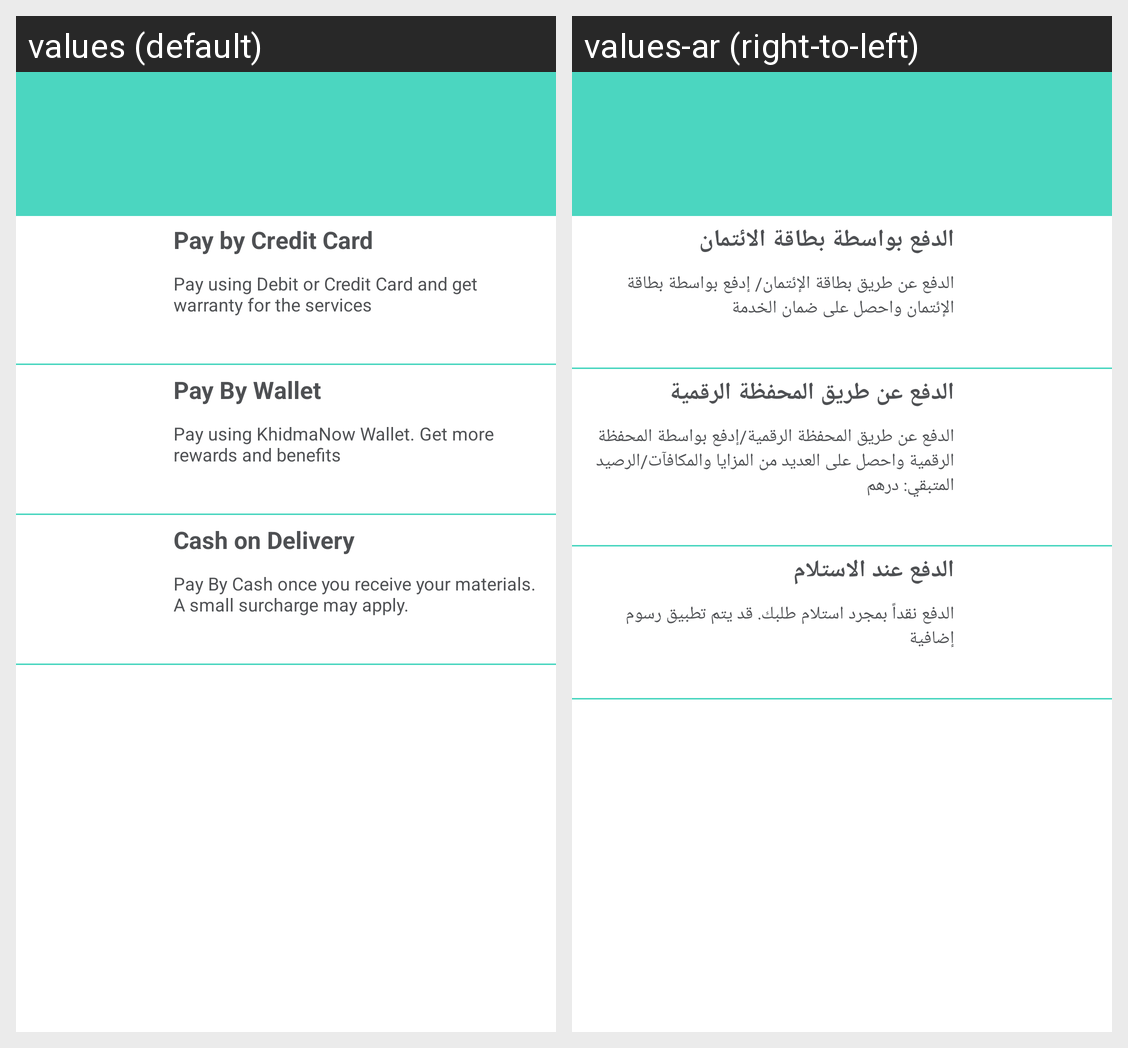

For this localized Android screen grid, give each drawn string resource with its value in every locale shown.
Android screen res/layout/fragment_fr_checkout.xml rendered under 2 locales, left to right: values (default), values-ar (right-to-left). Device: Nexus 5 (rendered at 1080×1920; each locale shown at half size, 540×960, under a caption strip naming it); theme AppTheme.
Strings drawn on this screen, with the default value and each locale's value (text and hints the layout hard-codes, and strings that could not be matched under every locale, appear in the picture but are not listed):

pay_by_credit_card
  values: Pay by Credit Card
  values-ar: الدفع بواسطة بطاقة الائتمان

pay_using_debit_or_credit_card_and_get_warranty_for_the_services
  values: Pay using Debit or Credit Card and get warranty for the services
  values-ar: الدفع عن طريق بطاقة الإئتمان/ إدفع بواسطة بطاقة الإئتمان واحصل على ضمان الخدمة

pay_by_wallet
  values: Pay By Wallet
  values-ar: الدفع عن طريق المحفظة الرقمية

pay_using_khidmanow_wallet_get_more_rewards_and_benefits
  values: Pay using KhidmaNow Wallet. Get more rewards and benefits
  values-ar: الدفع عن طريق المحفظة الرقمية/إدفع بواسطة المحفظة الرقمية واحصل على العديد من المزايا والمكافآت/الرصيد المتبقي: درهم

cash_on_delivery
  values: Cash on Delivery
  values-ar: الدفع عند الاستلام

pay_by_cash_once_you_receive_your_materials_a_small_surcharge_may_apply
  values: Pay By Cash once you receive your materials. A small surcharge may apply.
  values-ar: الدفع نقداً بمجرد استلام طلبك. قد يتم تطبيق رسوم إضافية
